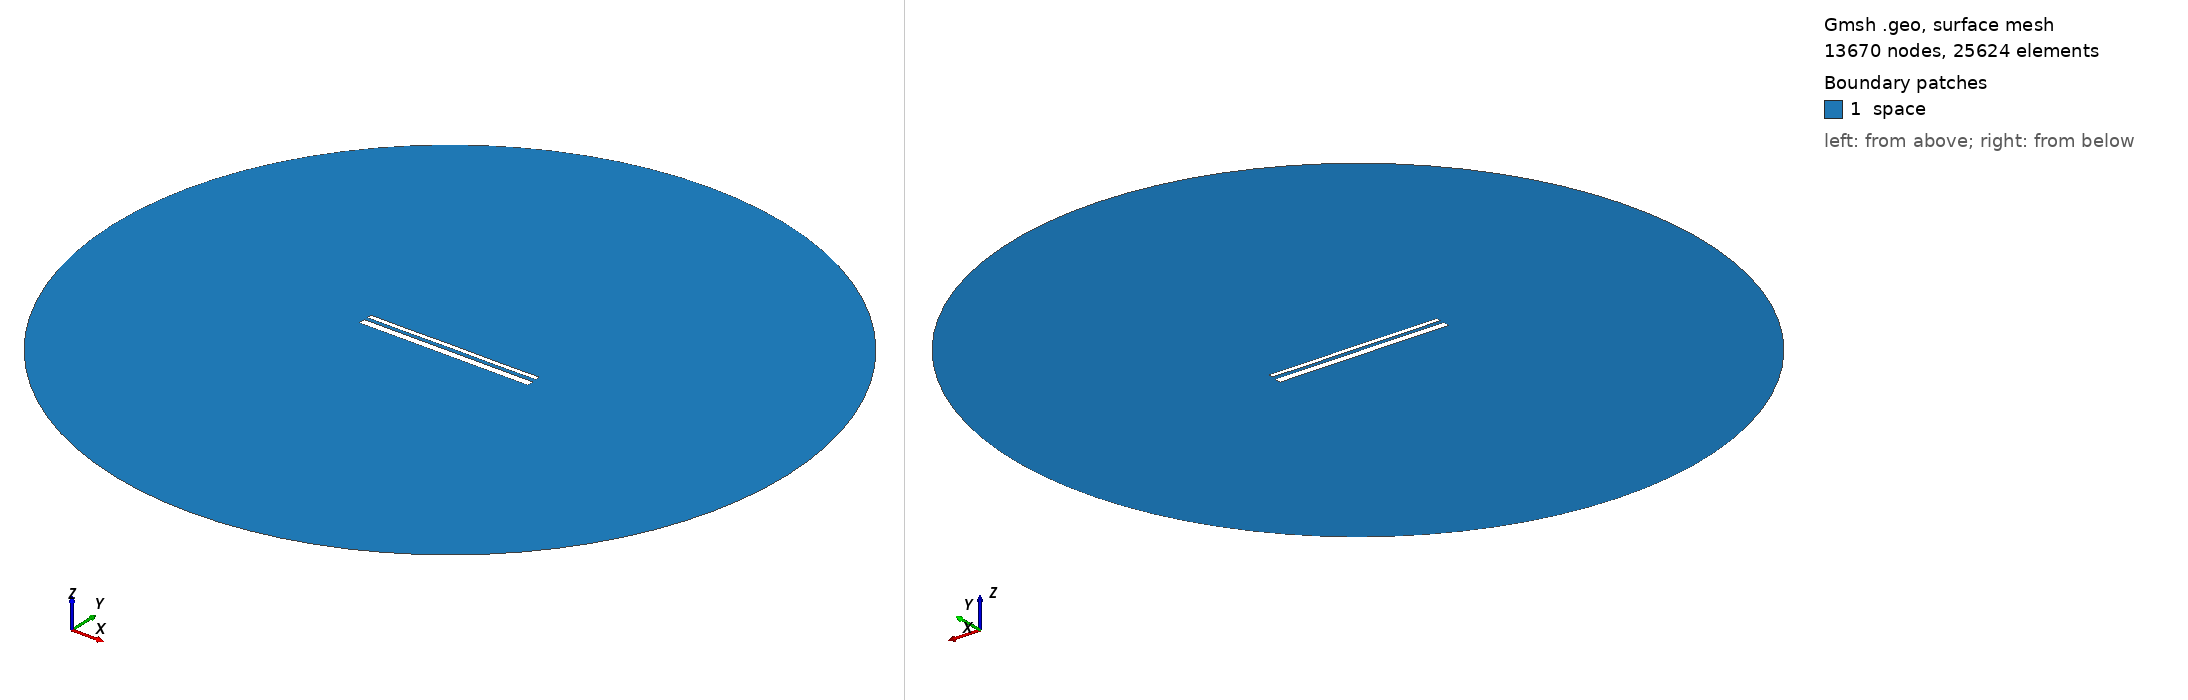

Gmsh geometry script, surface-meshed: 13670 nodes, 25624 surface elements. Boundary patches (legend numbers): 1 space. Left view from above one corner, right view from below the opposite corner. Legend entries are the model's physical surfaces. The drawing asked Gmsh for element sizes between 1% and 20% of the model's largest extent; the script's own settings can give other sizes.

=== 13562.geo (drawn) ===
//---------------------------------------
// Geometry kernel
//---------------------------------------

SetFactory("OpenCASCADE");



//---------------------------------------
// Parameters of the geometry
//---------------------------------------

// Overetch of the upper plate
overetch = 0.5;

// Distance between the plates
distance = 1.75;

// Discretization over the x axis (for the deformation)
nx = 50; 

// Length of the plate
L = 100 - overetch; 

// Number of modes
n = 4; 

// 1st mode coefficient
coeff(1) = 0.07499999999999998;
beta(1) = 0.596864 * 3.1415926535 / L;

// 2nd mode coefficient
coeff(2) = 0.0;
beta(2) = 1.49418 * 3.1415926535 / L;

// 3rd mode coefficient
coeff(3) = 0.0;
beta(3) = 2.50025 * 3.1415926535 / L;

// 4th mode coefficient
coeff(4) = -0.075;
beta(4) = 3.49999 * 3.1415926535 / L;



//---------------------------------------
// Upper plate (deformed rectangle)
//---------------------------------------

// Coordiantes of the upper plate
xmin = -50;
xmax = 50 - overetch;

// Height of the upper plate
yheight = 4 - 2 * overetch;

// Indexes of the points
UpperID[] = {};
LowerID[] = {};
LeftID[] = {};
RightID[] = {};

// Point index
p = 1;

// Horizontal edges
For i In {1:nx}
    x = xmin + (i-1)*(xmax - xmin)/(nx-1);

    y_bottom = distance / 2 + overetch;
    For j In {1:n}
        C = (Cosh(beta(j)*L) + Cos(beta(j)*L)) / (Sinh(beta(j)*L) + Sin(beta(j)*L));
        y_bottom  = y_bottom + coeff(j) * (Cosh(beta(j)*(x+50)) - Cos(beta(j)*(x+50)) - C * (Sinh(beta(j)*(x+50)) - Sin(beta(j)*(x+50))));
    EndFor

    y_top = y_bottom + yheight;

    Point(p) = {x, y_top, 0, 1.0};
    UpperID[i] = p;
    p = p + 1;

    Point(p) = {x, y_bottom, 0, 1.0};
    LowerID[i] = p;
    p = p + 1;
EndFor

// Create point lists
UpperPts[] = {}; LowerPts[] = {};
For i In {1:nx}
  UpperPts[] += {UpperID[i]};
  LowerPts[] += {LowerID[i]};
EndFor

// Build splines
Spline(1) = {UpperPts[]};
Spline(2) = {LowerPts[]};
Line(3) = {LowerPts[nx-1], UpperPts[nx-1]};
Line(4) = {LowerPts[0], UpperPts[0]};

// Build the plane surface
Curve Loop(1) = {2, 3, -1, -4};
Plane Surface(1) = {1};



//---------------------------------------
// Lower plate (rectangle)
//---------------------------------------

// Vertices
Point(1001) = {-50, -1, 0, 1.0};
Point(1002) = { 50, -1, 0, 1.0};
Point(1003) = { 50,  -5, 0, 1.0};
Point(1004) = {-50,  -5, 0, 1.0};

// Edges
Line(5) = {1001, 1002};
Line(6) = {1002, 1003};
Line(7) = {1003, 1004};
Line(8) = {1004, 1001};

// Plane surface
Line Loop(2) = {5, 6, 7, 8};
Plane Surface(2) = {2}; 



//---------------------------------------
// Outer (fictious) boundary
//---------------------------------------

// Points
Point(1005) = {0, 0, 0};       // Center
Point(1006) = {200, 0, 0};     // Start point
Point(1007) = {0, 200, 0};     // 90 degrees
Point(1008) = {-200, 0, 0};    // 180 degrees
Point(1009) = {0, -200, 0};    // 270 degrees

// Circle arcs (each needs start, center, end)
Circle(9) = {1006, 1005, 1007};
Circle(10) = {1007, 1005, 1008};
Circle(11) = {1008, 1005, 1009};
Circle(12) = {1009, 1005, 1006};

// Plane surface for the entire domain
Curve Loop(3) = {9, 10, 11, 12};
Surface(3) = {3};

// Subtract the plates from the whole domain to obtain the actual domain where we want to solve the equations
BooleanDifference{ Surface{3}; Delete; }{ Surface{1}; Surface{2}; Delete; }




//---------------------------------------
// Transfinite Lines/Curves
//---------------------------------------

// Set the number of points on the boundaries
r = 7;

// Plates
Transfinite Curve {1, 2} = 50*r Using Progression 1;
Transfinite Curve {3, 4} = 2*r Using Progression 1;
Transfinite Line {5, 7} = 50*r Using Progression 1;
Transfinite Line {6, 8} = 2*r Using Progression 1;

// Outer boundary
Transfinite Line {9, 10, 11, 12} = 20 Using Progression 1;



//---------------------------------------
// Physical groups
//---------------------------------------                

// Physical curves (boundaries)
Physical Line("force_segment", 10) = {2};
Physical Line("upper_plate", 11) = {1, 3, 4};
Physical Line("lower_plate", 12) = {5, 6, 7, 8};
Physical Line("boundary", 20) = {9, 10, 11, 12};

// Physical Surfaces
Physical Surface("space", 30) = {3};



//---------------------------------------
// 6. Generate the Mesh
//---------------------------------------

// 2D mesh generation
Mesh 2;
